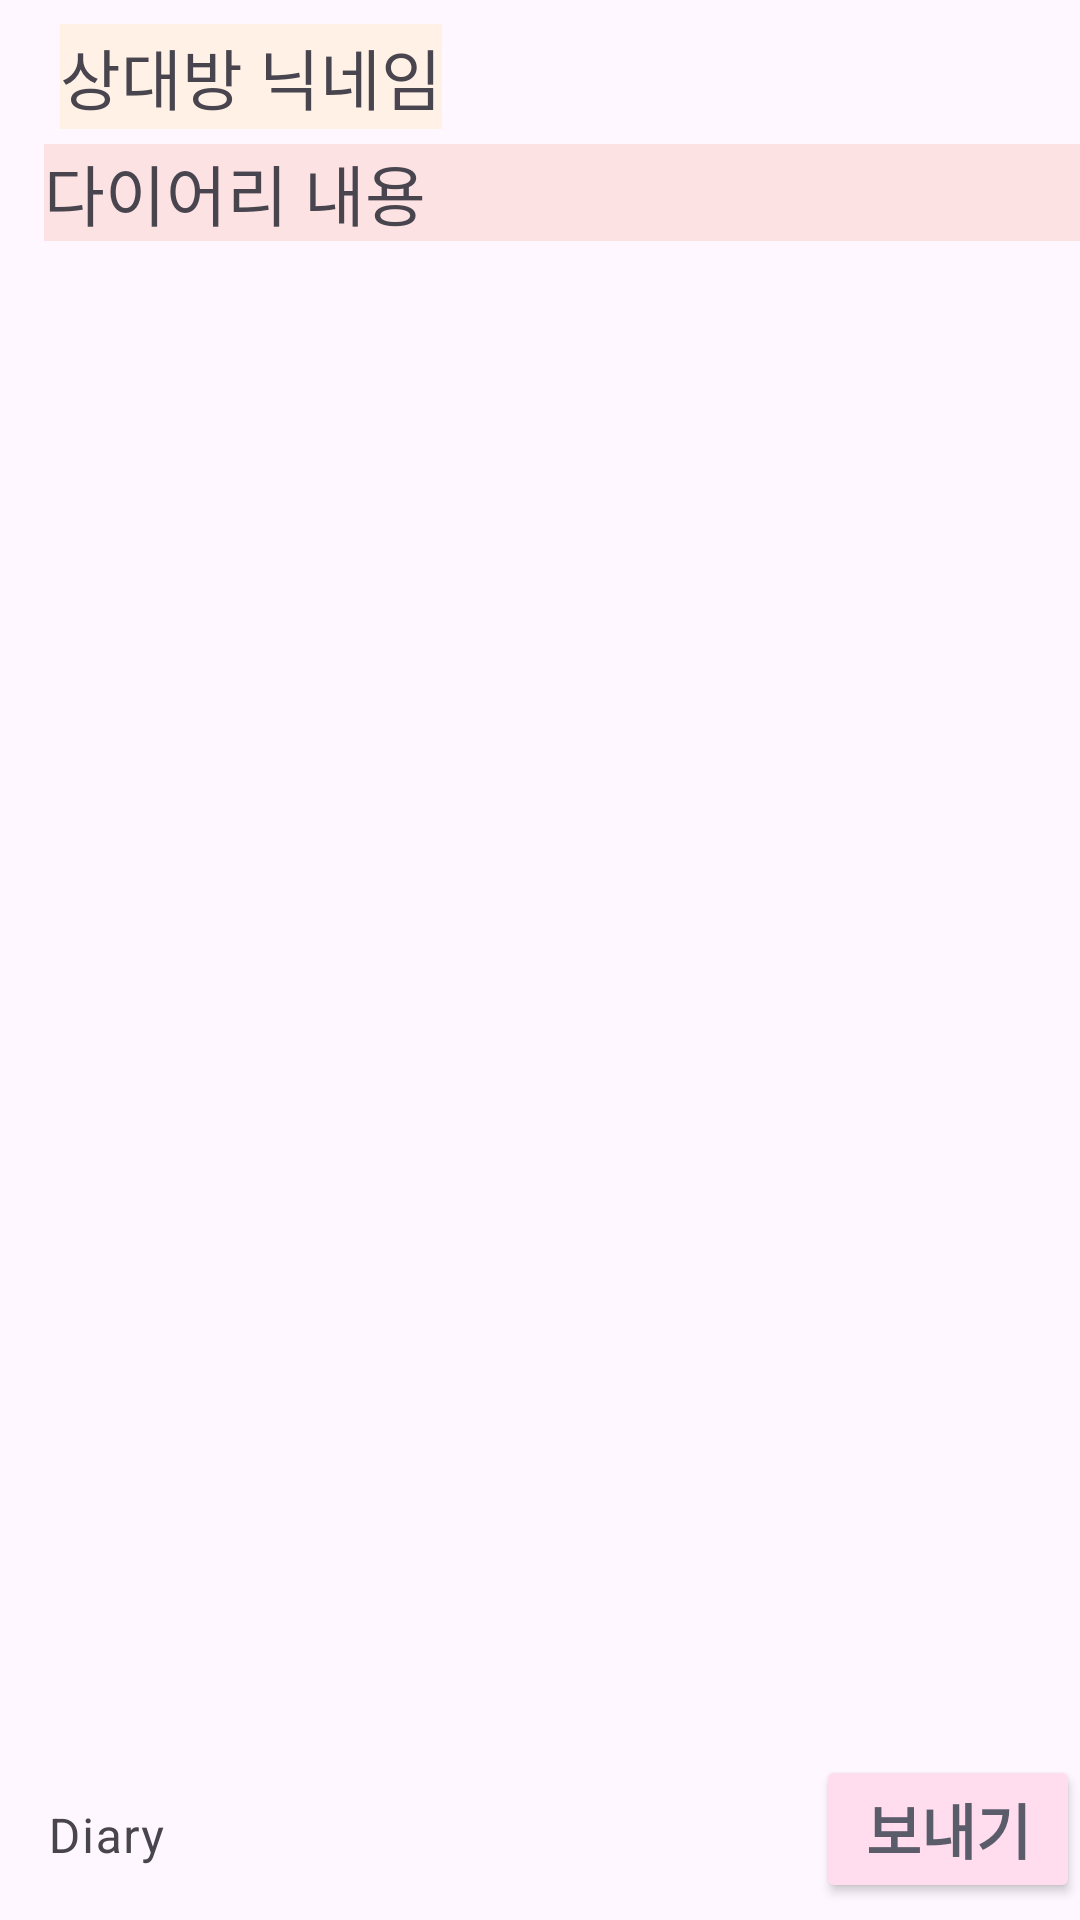

This screen was rendered from an Android layout file. Write that file and the resources it references.
<!-- AndroidManifest.xml: application theme Theme.TodakTodak -->
<!-- res/layout/activity_random_diary_room.xml -->
<?xml version="1.0" encoding="utf-8"?>
<androidx.constraintlayout.widget.ConstraintLayout xmlns:android="http://schemas.android.com/apk/res/android"
    xmlns:app="http://schemas.android.com/apk/res-auto"
    xmlns:tools="http://schemas.android.com/tools"
    android:layout_width="match_parent"
    android:layout_height="match_parent"
    tools:context=".view.DiaryRoomActivity">

    <TextView
        android:id="@+id/randomRoomPartnerNickView"
        android:layout_width="wrap_content"
        android:layout_height="35dp"
        android:layout_marginStart="16dp"
        android:layout_marginTop="8dp"
        android:background="@color/pastel_color5"
        android:fontFamily="@font/roboto"
        android:gravity="left|center_vertical"
        android:text="상대방 닉네임"
        android:textSize="22sp"
        app:layout_constraintEnd_toEndOf="parent"
        app:layout_constraintHorizontal_bias="0.018"
        app:layout_constraintStart_toStartOf="parent"
        app:layout_constraintTop_toTopOf="parent" />

    <TextView
        android:id="@+id/randomDiaryRoomContent"
        android:layout_width="346sp"
        android:layout_height="wrap_content"
        android:layout_marginStart="16dp"
        android:layout_marginTop="5dp"
        android:layout_marginEnd="10dp"
        android:background="@color/pastel_color8"
        android:fontFamily="@font/roboto"
        android:text="다이어리 내용"
        android:textSize="22sp"
        app:layout_constraintEnd_toEndOf="parent"
        app:layout_constraintHorizontal_bias="0.128"
        app:layout_constraintStart_toStartOf="parent"
        app:layout_constraintTop_toBottomOf="@+id/randomRoomPartnerNickView" />

    <Button
        android:id="@+id/sendDiaryBtn"
        android:layout_width="wrap_content"
        android:layout_height="wrap_content"
        android:backgroundTint="@color/pastel_rainbow7"
        android:fontFamily="@font/roboto"
        android:gravity="center"
        android:text="보내기"
        android:textColor="@color/main"
        android:textSize="20sp"
        android:textStyle="bold"
        app:layout_constraintBottom_toBottomOf="parent"
        app:layout_constraintEnd_toEndOf="parent"
        app:layout_constraintTop_toTopOf="@+id/textInputLayout" />

    <com.google.android.material.textfield.TextInputLayout
        android:id="@+id/textInputLayout"
        android:layout_width="0dp"
        android:layout_height="wrap_content"
        app:layout_constraintBottom_toBottomOf="parent"
        app:layout_constraintEnd_toStartOf="@+id/sendDiaryBtn"
        app:layout_constraintStart_toStartOf="parent">

        <com.google.android.material.textfield.TextInputEditText
            android:id="@+id/replyDiaryInputBox"
            android:layout_width="match_parent"
            android:layout_height="wrap_content"
            android:background="#00ff0000"
            android:hint="Diary" />
    </com.google.android.material.textfield.TextInputLayout>

</androidx.constraintlayout.widget.ConstraintLayout>
<!-- resources referenced by this layout -->
<resources>
  <color name="main">#5A5C69</color>
  <color name="pastel_color5">#FFF1E6</color>
  <color name="pastel_color8">#FDE2E4</color>
  <color name="pastel_rainbow7">#FFDDEE</color>
  <style name="Theme.TodakTodak" parent="Base.Theme.TodakTodak" />
  <style name="Base.Theme.TodakTodak" parent="Theme.Material3.DayNight.NoActionBar">
          
          
      </style>
</resources>
